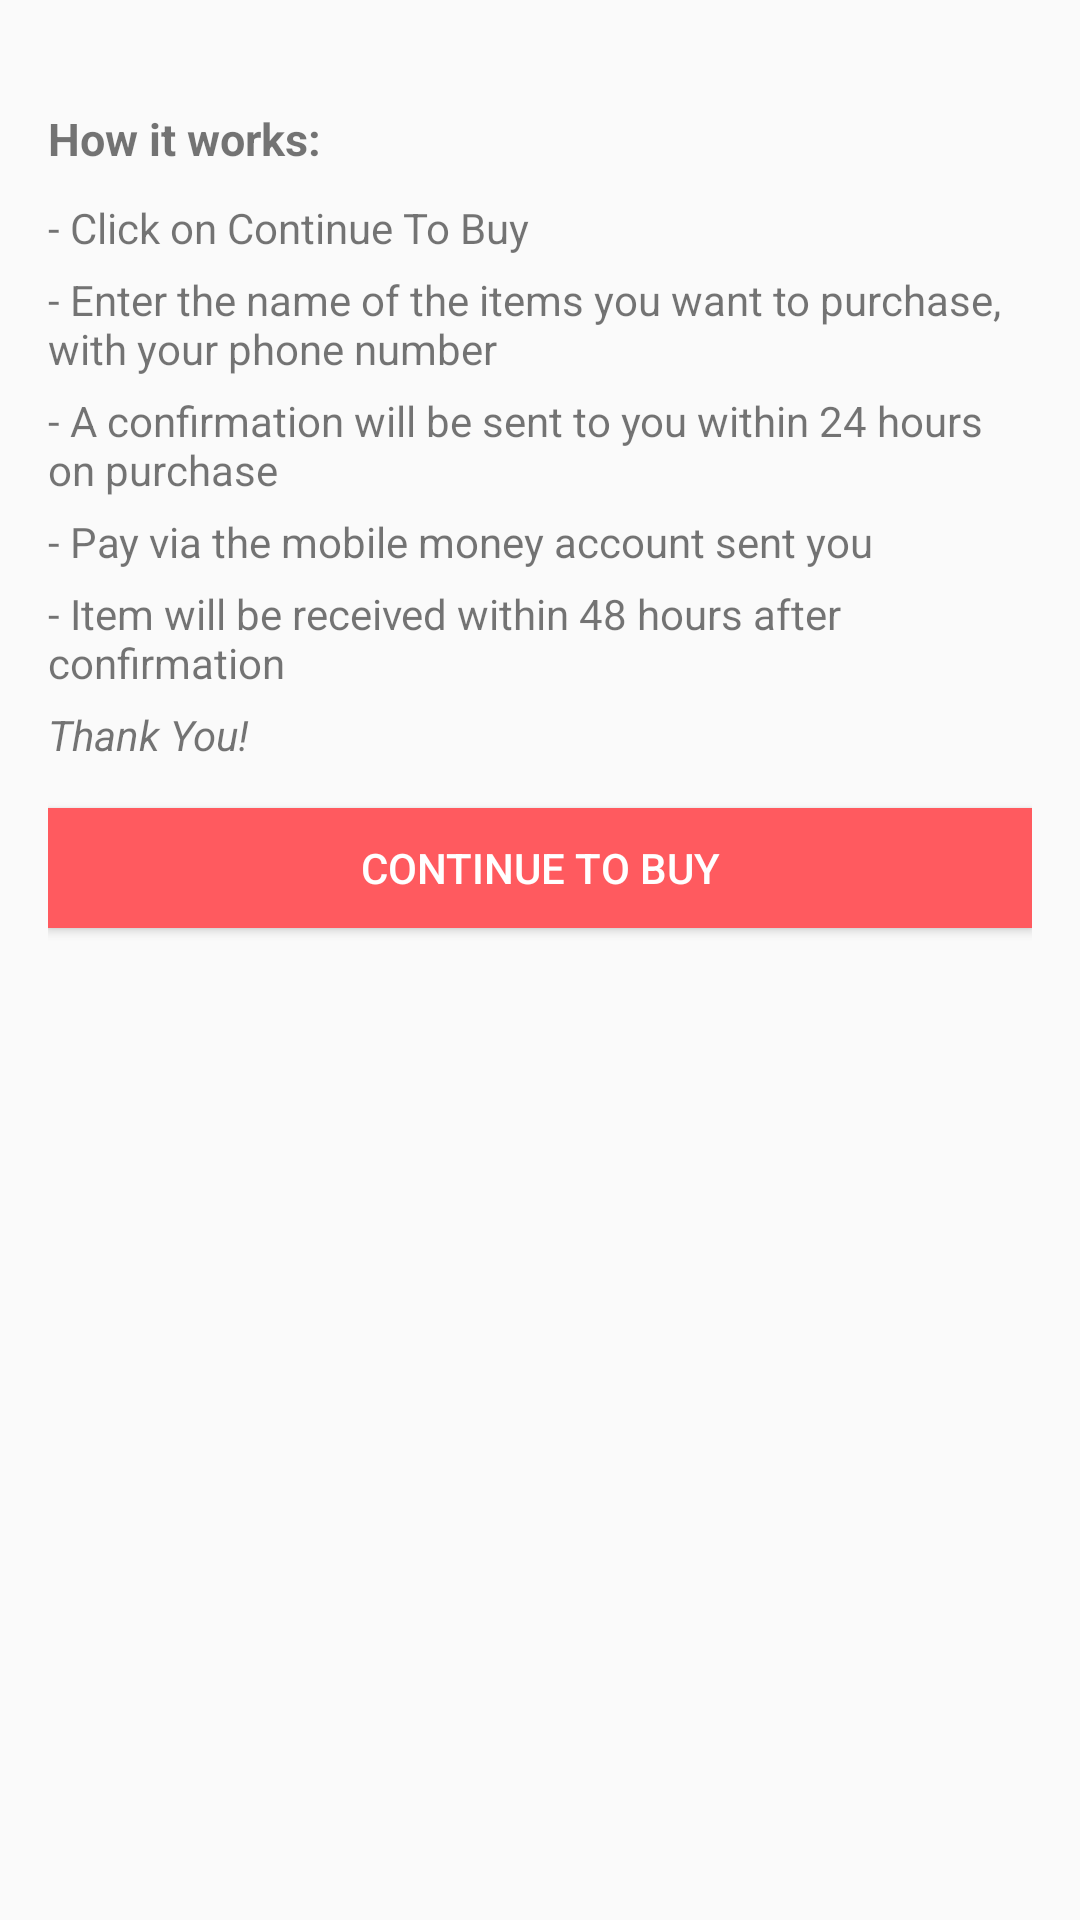

Reconstruct the res/layout file that produces this screen, plus the resources it refers to.
<!-- AndroidManifest.xml: application theme AppTheme -->
<!-- res/layout/activity_buy.xml -->
<?xml version="1.0" encoding="utf-8"?>
<LinearLayout xmlns:android="http://schemas.android.com/apk/res/android"
    android:orientation="vertical" android:layout_width="match_parent"
    android:layout_height="match_parent" android:paddingLeft="@dimen/activity_horizontal_margin"
    android:paddingRight="@dimen/activity_horizontal_margin"
    android:paddingTop="@dimen/activity_vertical_margin"
    android:paddingBottom="@dimen/activity_vertical_margin">

    <TextView
        android:layout_width="wrap_content"
        android:layout_height="wrap_content"
        android:text="@string/sell_text_instruction"
        android:layout_marginTop="20dp"
        android:layout_marginBottom="10dp"
        android:textSize="15sp"
        android:textStyle="bold"/>

    <TextView
        android:layout_width="wrap_content"
        android:layout_height="wrap_content"
        android:text="@string/buyinstruction1"
        android:layout_marginBottom="5dp"/>
    <TextView
        android:layout_width="wrap_content"
        android:layout_height="wrap_content"
        android:text="@string/buyinstruction2"
        android:layout_marginBottom="5dp"/>
    <TextView
        android:layout_width="wrap_content"
        android:layout_height="wrap_content"
        android:text="@string/buyinstruction3"
        android:layout_marginBottom="5dp"/>
    <TextView
        android:layout_width="wrap_content"
        android:layout_height="wrap_content"
        android:text="@string/buyinstruction4"
        android:layout_marginBottom="5dp"/>
    <TextView
        android:layout_width="wrap_content"
        android:layout_height="wrap_content"
        android:text="@string/buyinstruction5"
        android:layout_marginBottom="5dp"/>
    <TextView
        android:layout_width="wrap_content"
        android:layout_height="wrap_content"
        android:text="@string/thankYou"
        android:textStyle="italic"/>
    <Button
        android:id="@+id/sendBuyBtn"
        style="@style/requestSale"
        android:layout_width="match_parent"
        android:layout_height="40dp"
        android:background="@color/sellButton"
        android:text="@string/continuebuy"
        android:layout_marginTop="15dp"
        android:textColor="@color/white"
        android:onClick="continueBuyClicked"

        />

</LinearLayout>
<!-- resources referenced by this layout -->
<resources>
  <color name="sellButton">#FF5A5F</color>
  <color name="white">#ffffff</color>
  <dimen name="activity_horizontal_margin">16dp</dimen>
  <dimen name="activity_vertical_margin">16dp</dimen>
  <string name="buyinstruction1">
          - Click on "Continue To Buy"
      </string>
  <string name="buyinstruction2">
          - Enter the name of the items you want to purchase, with your phone number
      </string>
  <string name="buyinstruction3">
          - A confirmation will be sent to you within 24 hours on purchase
      </string>
  <string name="buyinstruction4">
          - Pay via the mobile money account sent you
      </string>
  <string name="buyinstruction5">
          - Item will be received within 48 hours after confirmation
      </string>
  <string name="continuebuy">
          Continue To Buy
      </string>
  <string name="sell_text_instruction">
          How it works:
       </string>
  <string name="thankYou">
          Thank You!
      </string>
  <style name="requestSale">
          <item name="android:textColor">@color/sellButton</item>
          <item name="android:textSize">14sp</item>
      </style>
  <style name="AppTheme" parent="Theme.AppCompat.Light.DarkActionBar">
          
      </style>
</resources>
